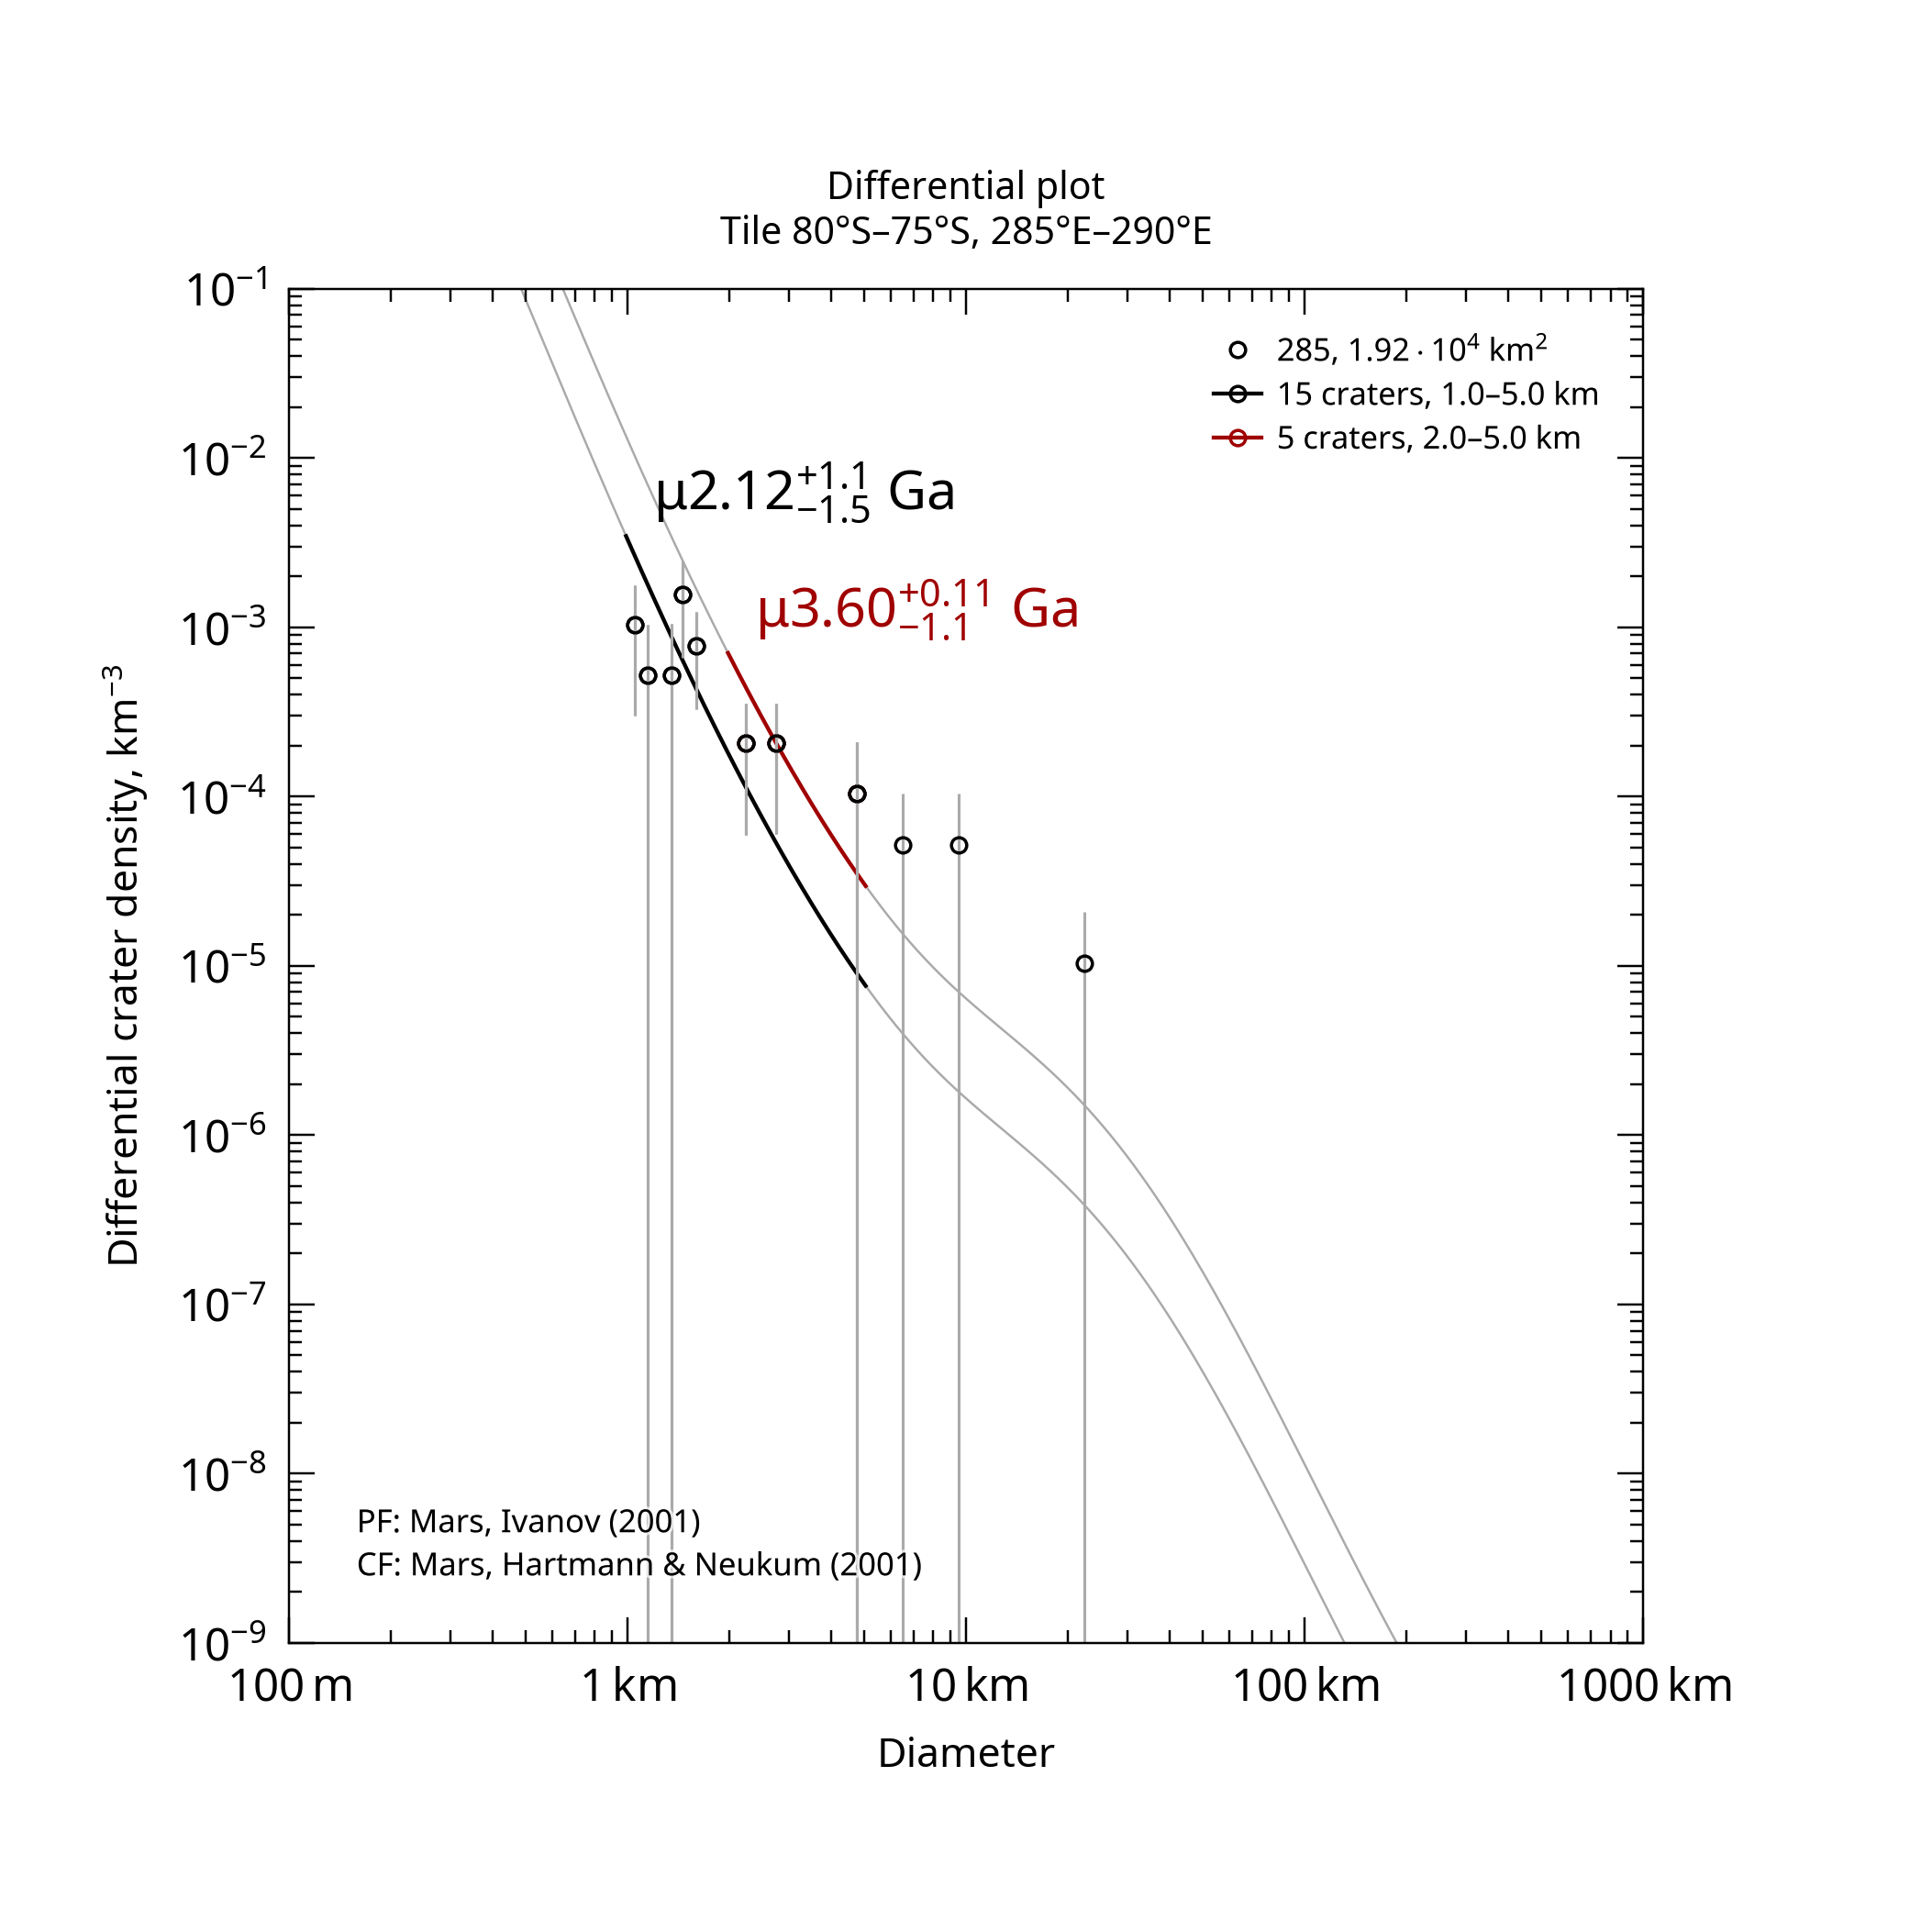

Values plotted in this chart, from the file beside it:
, , , , , , , , , , , , , , , , , , , , Formatted values [paste MathML into Word…
, , , , , , , , , , , , , , , , , , , , , MathML, , Latex
Name, Area, Binning, d_min, d_max, Method, Resurf, N, N_event, Age, Age-, Age+, a0, a0-, a0+, N(1), N(1)-, N(1)+, Source, , Range, Age, N(1), Age
285, 19186, pseudo-log, 1, 5, d-fit, 0, 15.0, 15, 2.12, 0.645, 3.23, -2.986, -3.502, -2.757, 1.03e-03, 3.15e-04, 1.75e-03, tiles_scc/tile_lat-80_lon+285.scc, , 1.0–5.0 km, <math xmlns="http://www.w3.org/1998/Math…, <math xmlns="http://www.w3.org/1998/Math…, $\mu2.12^{+1.1}_{-1.5}$ Ga
285, 19186, pseudo-log, 2, 5, d-fit, 0, 5.0, 5, 3.6, 2.48, 3.72, -2.396, -2.917, -2.166, 4.01e-03, 1.21e-03, 6.82e-03, tiles_scc/tile_lat-80_lon+285.scc, , 2.0–5.0 km, <math xmlns="http://www.w3.org/1998/Math…, <math xmlns="http://www.w3.org/1998/Math…, $\mu3.60^{+0.11}_{-1.1}$ Ga
